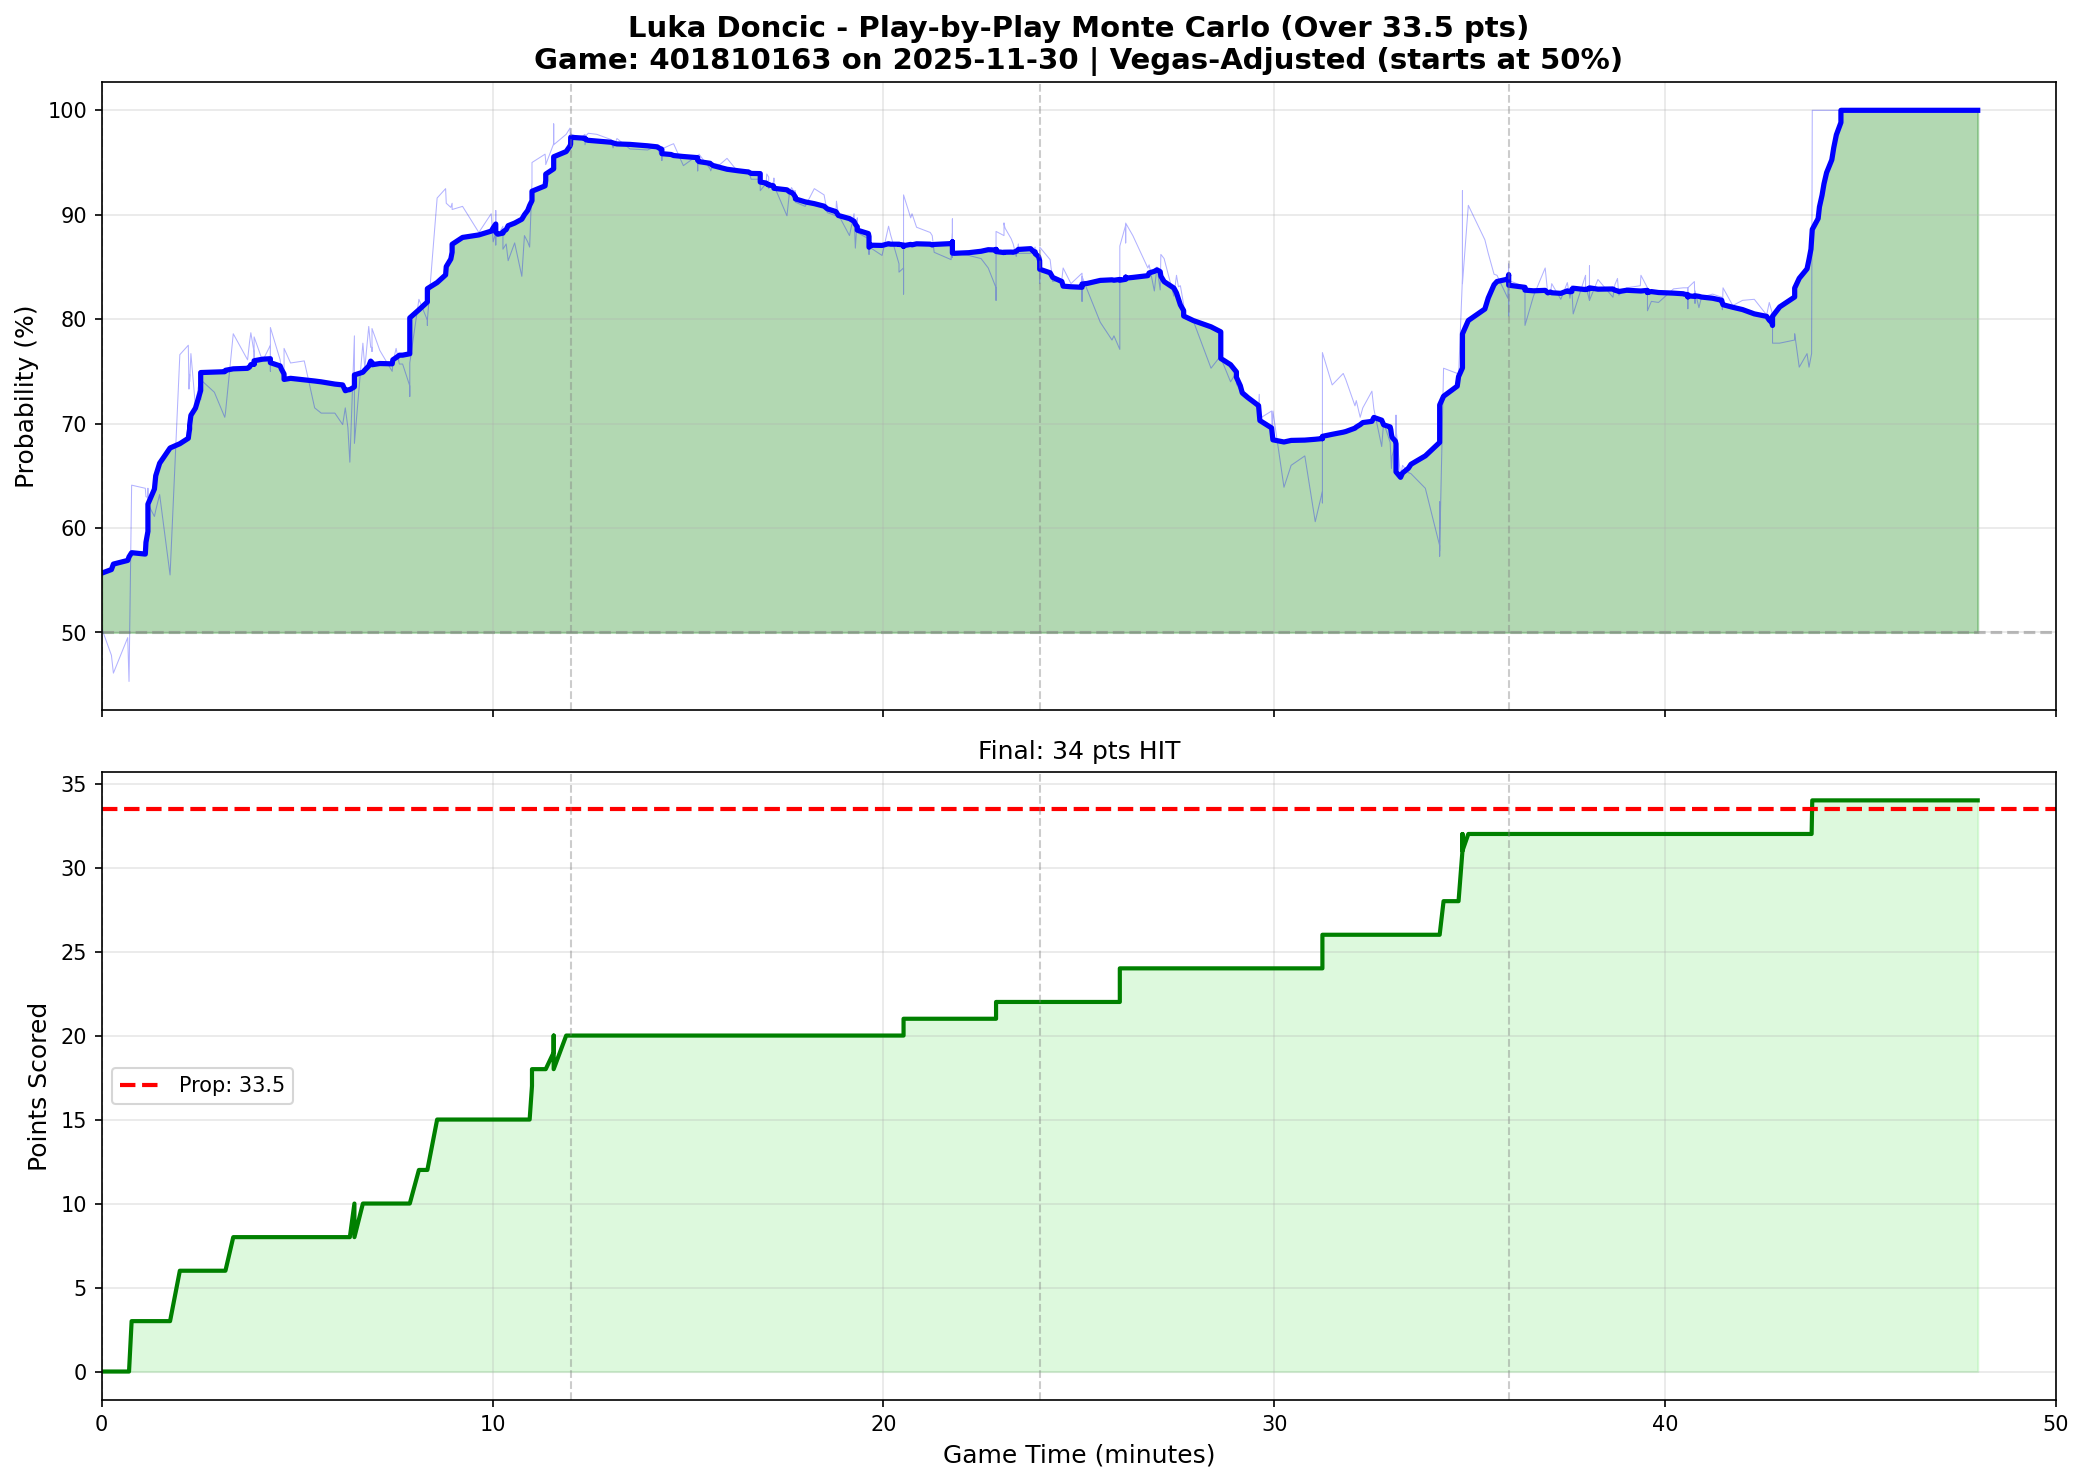

Source data for this figure (header and first rows):
play_num, quarter, game_minute, cumulative_points, prob_over, prob_over_smooth
1, 1, 0.0000, 0, 0.5040, 0.5567
2, 1, 0.2500, 0, 0.4780, 0.5602
3, 1, 0.3000, 0, 0.4610, 0.5654
4, 1, 0.6667, 0, 0.4950, 0.5689
5, 1, 0.7000, 0, 0.4530, 0.5724
6, 1, 0.7667, 3, 0.6410, 0.5763
7, 1, 1.117, 3, 0.6380, 0.5750
8, 1, 1.133, 3, 0.6300, 0.5862
9, 1, 1.183, 3, 0.6290, 0.5967
10, 1, 1.183, 3, 0.6380, 0.6039
11, 1, 1.183, 3, 0.5950, 0.6110
12, 1, 1.183, 3, 0.6230, 0.6229
13, 1, 1.35, 3, 0.6110, 0.6373
14, 1, 1.383, 3, 0.6170, 0.6501
15, 1, 1.483, 3, 0.6320, 0.6620
16, 1, 1.75, 3, 0.5550, 0.6766
17, 1, 2, 6, 0.7660, 0.6807
18, 1, 2.217, 6, 0.7750, 0.6859
19, 1, 2.233, 6, 0.7330, 0.6909
20, 1, 2.25, 6, 0.7470, 0.6947
21, 1, 2.25, 6, 0.7400, 0.6984
22, 1, 2.283, 6, 0.7670, 0.7079
23, 1, 2.4, 6, 0.7160, 0.7148
24, 1, 2.467, 6, 0.7340, 0.7231
25, 1, 2.533, 6, 0.7450, 0.7317
26, 1, 2.533, 6, 0.7230, 0.7385
27, 1, 2.533, 6, 0.7420, 0.7489
28, 1, 2.883, 6, 0.7300, 0.7493
29, 1, 3.15, 6, 0.7060, 0.7497
30, 1, 3.167, 6, 0.7100, 0.7510
31, 1, 3.367, 8, 0.7860, 0.7524
32, 1, 3.733, 8, 0.7610, 0.7529
33, 1, 3.783, 8, 0.7780, 0.7541
34, 1, 3.817, 8, 0.7870, 0.7564
35, 1, 3.9, 8, 0.7680, 0.7571
36, 1, 3.9, 8, 0.7630, 0.7569
37, 1, 3.9, 8, 0.7740, 0.7593
38, 1, 3.9, 8, 0.7830, 0.7601
39, 1, 4.117, 8, 0.7600, 0.7617
40, 1, 4.317, 8, 0.7750, 0.7621
41, 1, 4.317, 8, 0.7500, 0.7621
42, 1, 4.317, 8, 0.7920, 0.7583
43, 1, 4.567, 8, 0.7610, 0.7552
44, 1, 4.6, 8, 0.7480, 0.7520
45, 1, 4.667, 8, 0.7410, 0.7475
46, 1, 4.667, 8, 0.7720, 0.7423
47, 1, 4.833, 8, 0.7580, 0.7433
48, 1, 5.183, 8, 0.7600, 0.7419
49, 1, 5.45, 8, 0.7150, 0.7408
50, 1, 5.617, 8, 0.7100, 0.7399
51, 1, 5.967, 8, 0.7100, 0.7378
52, 1, 6.167, 8, 0.6990, 0.7370
53, 1, 6.233, 8, 0.7150, 0.7314
54, 1, 6.3, 8, 0.6960, 0.7322
55, 1, 6.35, 8, 0.6630, 0.7325
62, 1, 6.467, 10, 0.7840, 0.7351
61, 1, 6.467, 9, 0.7460, 0.7351
60, 1, 6.467, 9, 0.7600, 0.7359
59, 1, 6.467, 9, 0.7440, 0.7369
58, 1, 6.467, 9, 0.7320, 0.7396
... 415 more rows
